Run: headless pygame with SDL's dummy video driver; simulated clock (each Clock.tick advances the game by its frame time, no real sleeping); random seed 0; keys injected as events and as key.get_pressed() state; no mouse input.
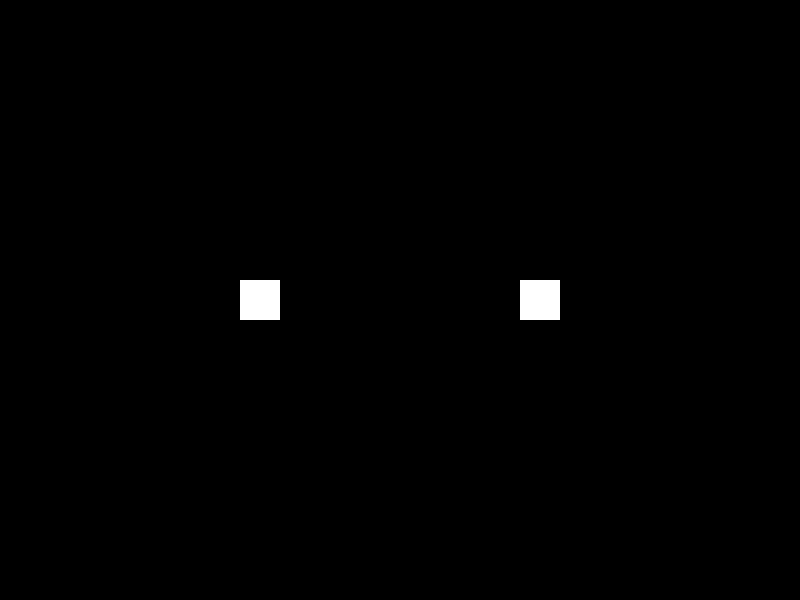
Frame 1 of 4 · flips 1–60 · no input
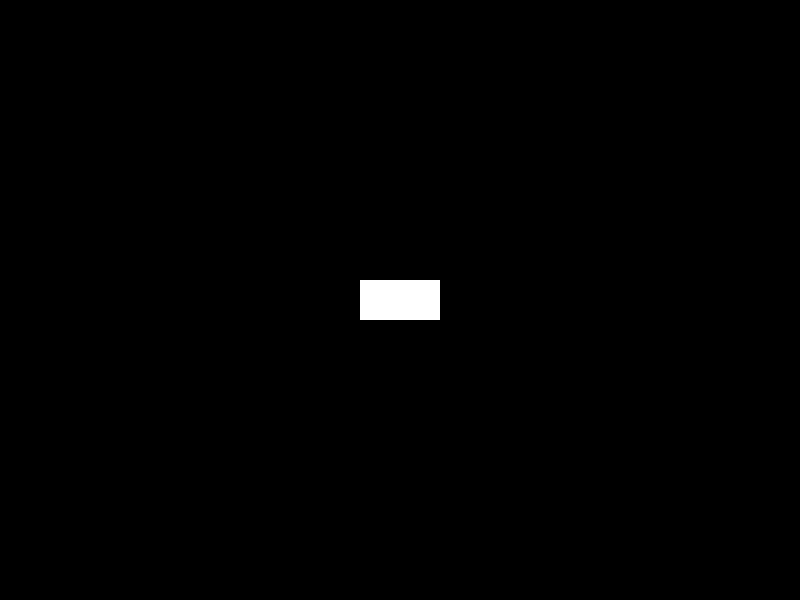
Frame 2 of 4 · flips 61–180 · tapped SPACE, RETURN · held RIGHT (→), D
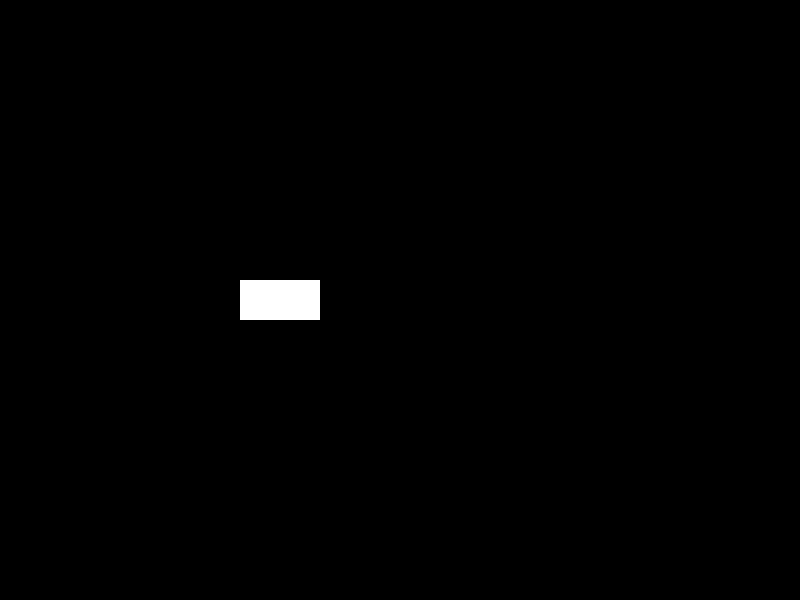
Frame 3 of 4 · flips 181–300 · held DOWN (↓), S
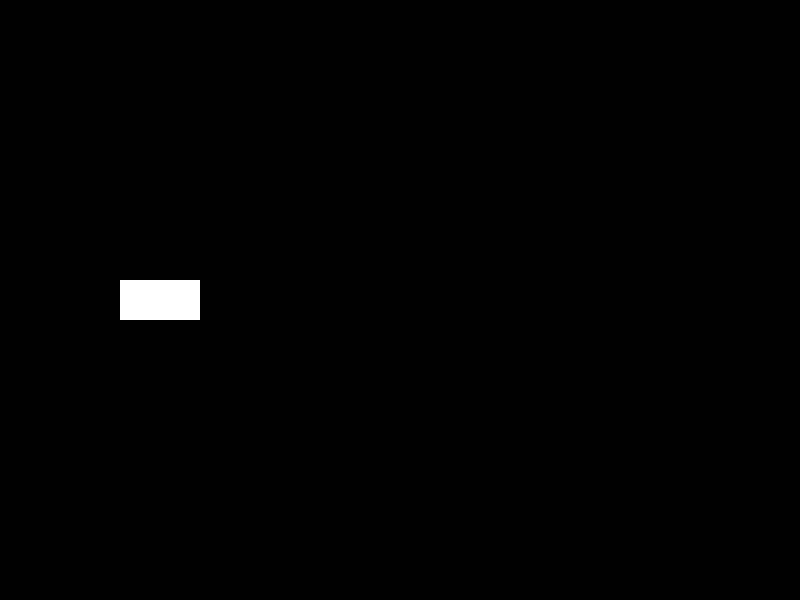
Frame 4 of 4 · flips 301–420 · held LEFT (←), A, UP (↑), W

The pygame program that drew these frames:

import pygame
import time
import random

pygame.init()

resolution = [800, 600]
display = pygame.display.set_mode(resolution)
framerate = 60
run = True

color_black = (0, 0, 0)
color_white = (255, 255, 255)
color_red = (255, 0, 0)
color_yellow = (255, 255, 0)
color_green = (0, 255, 0)
color_cyan = (0, 255, 255)
color_blue = (0, 0, 255)

pipe_thickness = 50
gravity = 800


def sign(a):
    return (a > 0) - (a < 0)


class Object:
    def __init__(self, mass, velocity, radius, position):
        self.mass = mass
        self.velocity = velocity
        self.radius = radius
        self.diameter = radius * 2
        self.position = [position[0] - radius, position[1] - radius]
        self.in_collision = False

    def update_position(self):
        self.position = [self.position[0] + self.velocity, self.position[1]]

    def check_collision(self, other):
        if (self.position[0] == other.position[0] + other.diameter or self.position[0] + self.diameter ==
            other.position[0]) and not self.in_collision:
            self.in_collision = True
            return other
        self.in_collision = False
        return None

    def collide(self, other):
        m1 = self.mass
        v1 = self.velocity
        m2 = other.mass
        v2 = other.velocity
        p1 = ((m1 - m2) / (m1 + m2)) * v1
        p2 = ((2 * m2) / (m1 + m2)) * v2
        v = p1 + p2
        self.velocity = v

    def draw(self):
        pygame.draw.rect(display, color_white, [*self.position, self.diameter, self.diameter])


o1 = Object(10, 1, 20, [200, 300])
o2 = Object(10, -1, 20, [600, 300])

objects = [o1, o2]

while run:
    events = pygame.event.get()
    for event in events:
        if event.type == pygame.QUIT:
            run = False

    display.fill(color_black)

    for i, object_self in enumerate(objects):
        for object_other in objects:
            if object_self == object_other:
                pass
            if object_self.check_collision(object_other):
                object_self.collide(object_other)
        object_self.update_position()
        object_self.draw()

    pygame.display.update()
    time.sleep(1 / framerate)
